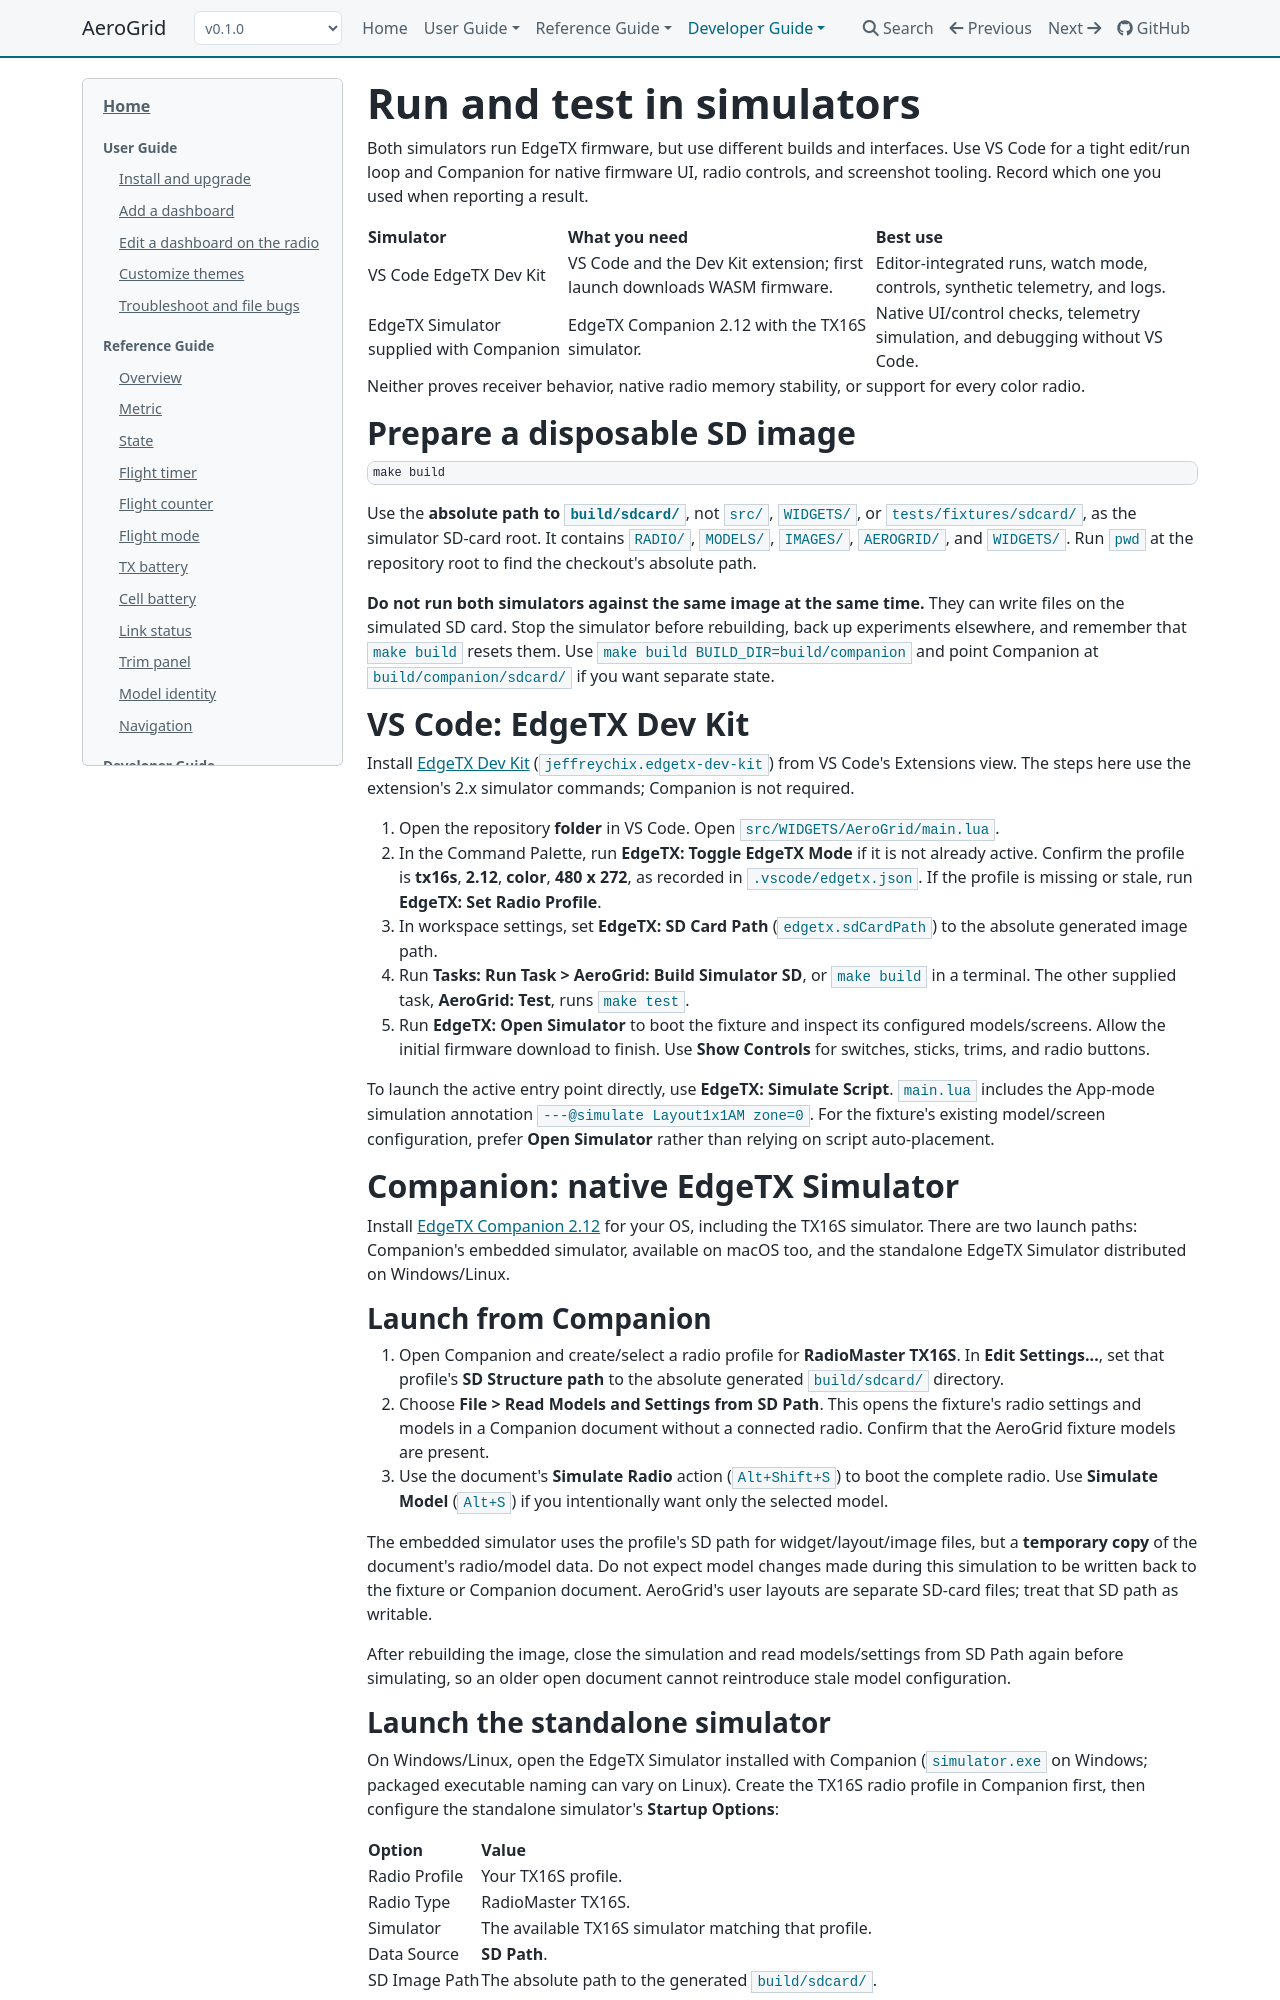

repository: thomaskistler/aero-grid · page: 0.1.0/developer-guide/simulators/index.html · generator: mkdocs

# Run and test in simulators

Use VS Code for an integrated edit/run loop and Companion for native firmware
UI and controls. Record the simulator and version when reporting results.

| Simulator | What you need | Best use |
| --- | --- | --- |
| VS Code EdgeTX Dev Kit | VS Code and the Dev Kit extension; first launch downloads WASM firmware. | Editor-integrated runs, watch mode, controls, synthetic telemetry, and logs. |
| EdgeTX Simulator supplied with Companion | EdgeTX Companion 2.12 with the TX16S simulator. | Native UI/control checks, telemetry simulation, and debugging without VS Code. |

Neither proves receiver behavior, native radio memory stability, or support
for every color radio.

## Prepare a disposable SD image

```sh
make build
```

Use the **absolute path to `build/sdcard/`**, not `src/`, `WIDGETS/`, or
`tests/fixtures/sdcard/`, as the simulator SD-card root. It contains `RADIO/`,
`MODELS/`, `IMAGES/`, `AEROGRID/`, and `WIDGETS/`.

**Do not run both simulators against the same image at the same time.**
They can write files on the simulated SD card. Stop the simulator before rebuilding,
back up experiments elsewhere, and remember that `make build` resets them.
Use `make build BUILD_DIR=build/companion` and point Companion at
`build/companion/sdcard/` if you want separate state.

## VS Code: EdgeTX Dev Kit

Install [EdgeTX Dev Kit](https://marketplace.visualstudio.com/items?itemName=jeffreychix.edgetx-dev-kit)
(`jeffreychix.edgetx-dev-kit`) from VS Code's Extensions view.
Use the extension's 2.x simulator commands; Companion is not required.

1. Open the repository **folder** in VS Code. Open
    `src/WIDGETS/AeroGrid/main.lua`.
2. In the Command Palette, run **EdgeTX: Toggle EdgeTX Mode** if it is not
    already active. Confirm the profile is **tx16s**, **2.12**, **color**,
    **480 x 272**, as recorded in `.vscode/edgetx.json`. If the profile is
    missing or stale, run **EdgeTX: Set Radio Profile**.
3. In workspace settings, set **EdgeTX: SD Card Path** (`edgetx.sdCardPath`)
    to the absolute generated image path.
4. Run **Tasks: Run Task > AeroGrid: Build Simulator SD**, or `make build`
    in a terminal. The other supplied task, **AeroGrid: Test**, runs
    `make test`.
5. Run **EdgeTX: Open Simulator** to boot the fixture and inspect its
    configured models/screens. Allow the initial firmware download to finish.
    Use **Show Controls** for switches, sticks, trims, and radio buttons.

To launch the active entry point directly, use **EdgeTX: Simulate Script**.
`main.lua` includes the App-mode simulation annotation
`---@simulate Layout1x1AM zone=0`. For the fixture's existing model/screen
configuration, prefer **Open Simulator** rather than relying on script
auto-placement.

## Companion: native EdgeTX Simulator

Install [EdgeTX Companion 2.12](https://github.com/EdgeTX/edgetx/releases)
for your OS, including the TX16S simulator. There are two launch paths:
Companion's embedded simulator, available on macOS too, and the standalone
EdgeTX Simulator distributed on Windows/Linux.

### Launch from Companion

1. Open Companion and create/select a radio profile for **RadioMaster TX16S**.
   In **Edit Settings...**, set that profile's **SD Structure path** to the
   absolute generated `build/sdcard/` directory.
2. Choose **File > Read Models and Settings from SD Path**. This opens the
   fixture's radio settings and models in a Companion document without a
   connected radio. Confirm that the AeroGrid fixture models are present.
3. Use the document's **Simulate Radio** action (`Alt+Shift+S`) to boot the
   complete radio. Use **Simulate Model** (`Alt+S`) if you intentionally want
   only the selected model.

The embedded simulator uses the profile's SD path for widget/layout/image
files, but a **temporary copy** of the document's radio/model data.
Do not expect model changes made during this simulation to be written back
to the fixture or Companion document. AeroGrid's user layouts are separate
SD-card files; treat that SD path as writable.

After rebuilding the image, close the simulation and read models/settings
from SD Path again before simulating, so an older open document cannot
reintroduce stale model configuration.
